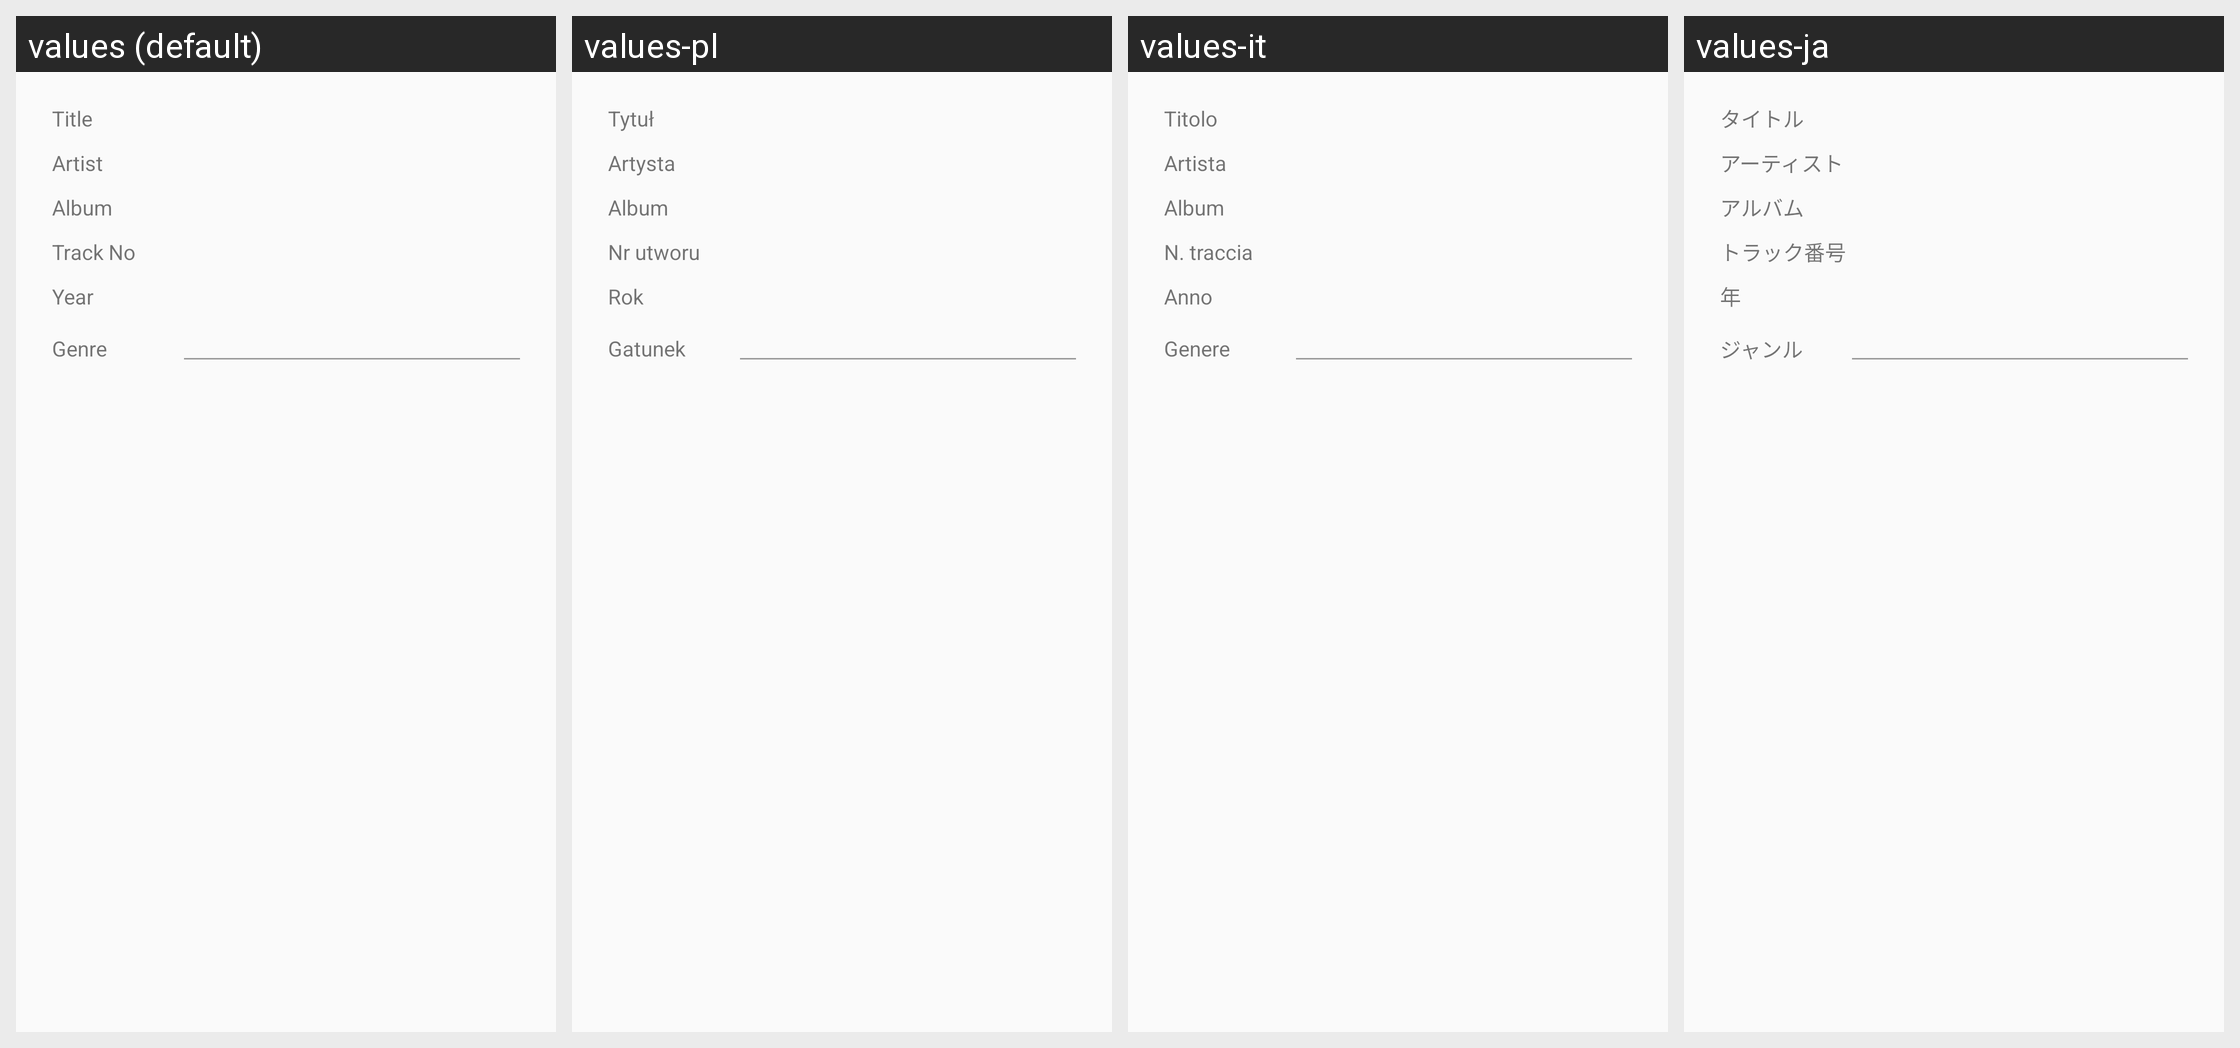

The Android screen above is rendered under several locales of the same app. Produce the string resources it draws, with the default and per-locale values.
Android screen res/layout/layout0059.xml rendered under 4 locales, left to right: values (default), values-pl, values-it, values-ja. Device: Nexus 5 (rendered at 1080×1920; each locale shown at half size, 540×960, under a caption strip naming it); theme style000f.
Other locales in the repository, not shown: values-af, values-am, values-ar, values-as, values-az, values-be, values-bg, values-bn, values-bs, values-ca, values-cs, values-da, values-de, values-el, values-en-rCA, values-en-rGB, values-en-rIN, values-en-rXC, values-es, values-es-rGT, values-es-rMX, values-es-rUS, values-et, values-eu, values-fa, values-fi, values-fr, values-fr-rCA, values-gl, values-gu, values-he, values-hi, values-hr, values-hu, values-hy, values-in, values-is, values-iw, values-ka, values-kk, values-km, values-kn, values-kn-rIN, values-ko, values-ky, values-lo, values-lt, values-lv, values-mk, values-ml, values-ml-rIN, values-mn, values-mr, values-ms, values-my, values-nb, values-ne, values-nl, values-or, values-pa, values-pa-rIN, values-pt, values-pt-rBR, values-pt-rPT, values-ro, values-ru, values-ru-rRU, values-si, values-sk, values-sl, values-sq, values-sr, values-sv, values-sw, values-ta, values-ta-rIN, values-te, values-te-rIN, values-th, values-tl, values-tr, values-uk, values-ur, values-ur-rIN, values-uz, values-vi, values-zh, values-zh-rCN, values-zh-rHK, values-zh-rTW, values-zu.
Strings drawn on this screen, with the default value and each locale's value (text and hints the layout hard-codes, and strings that could not be matched under every locale, appear in the picture but are not listed):

string023d
  values: Title
  values-pl: Tytuł
  values-it: Titolo
  values-ja: タイトル

string002b
  values: Artist
  values-pl: Artysta
  values-it: Artista
  values-ja: アーティスト

string0023
  values: Album
  values-pl: Album
  values-it: Album
  values-ja: アルバム

string0240
  values: Track No
  values-pl: Nr utworu
  values-it: N. traccia
  values-ja: トラック番号

string0306
  values: Year
  values-pl: Rok
  values-it: Anno
  values-ja: 年

string00e3
  values: Genre
  values-pl: Gatunek
  values-it: Genere
  values-ja: ジャンル
